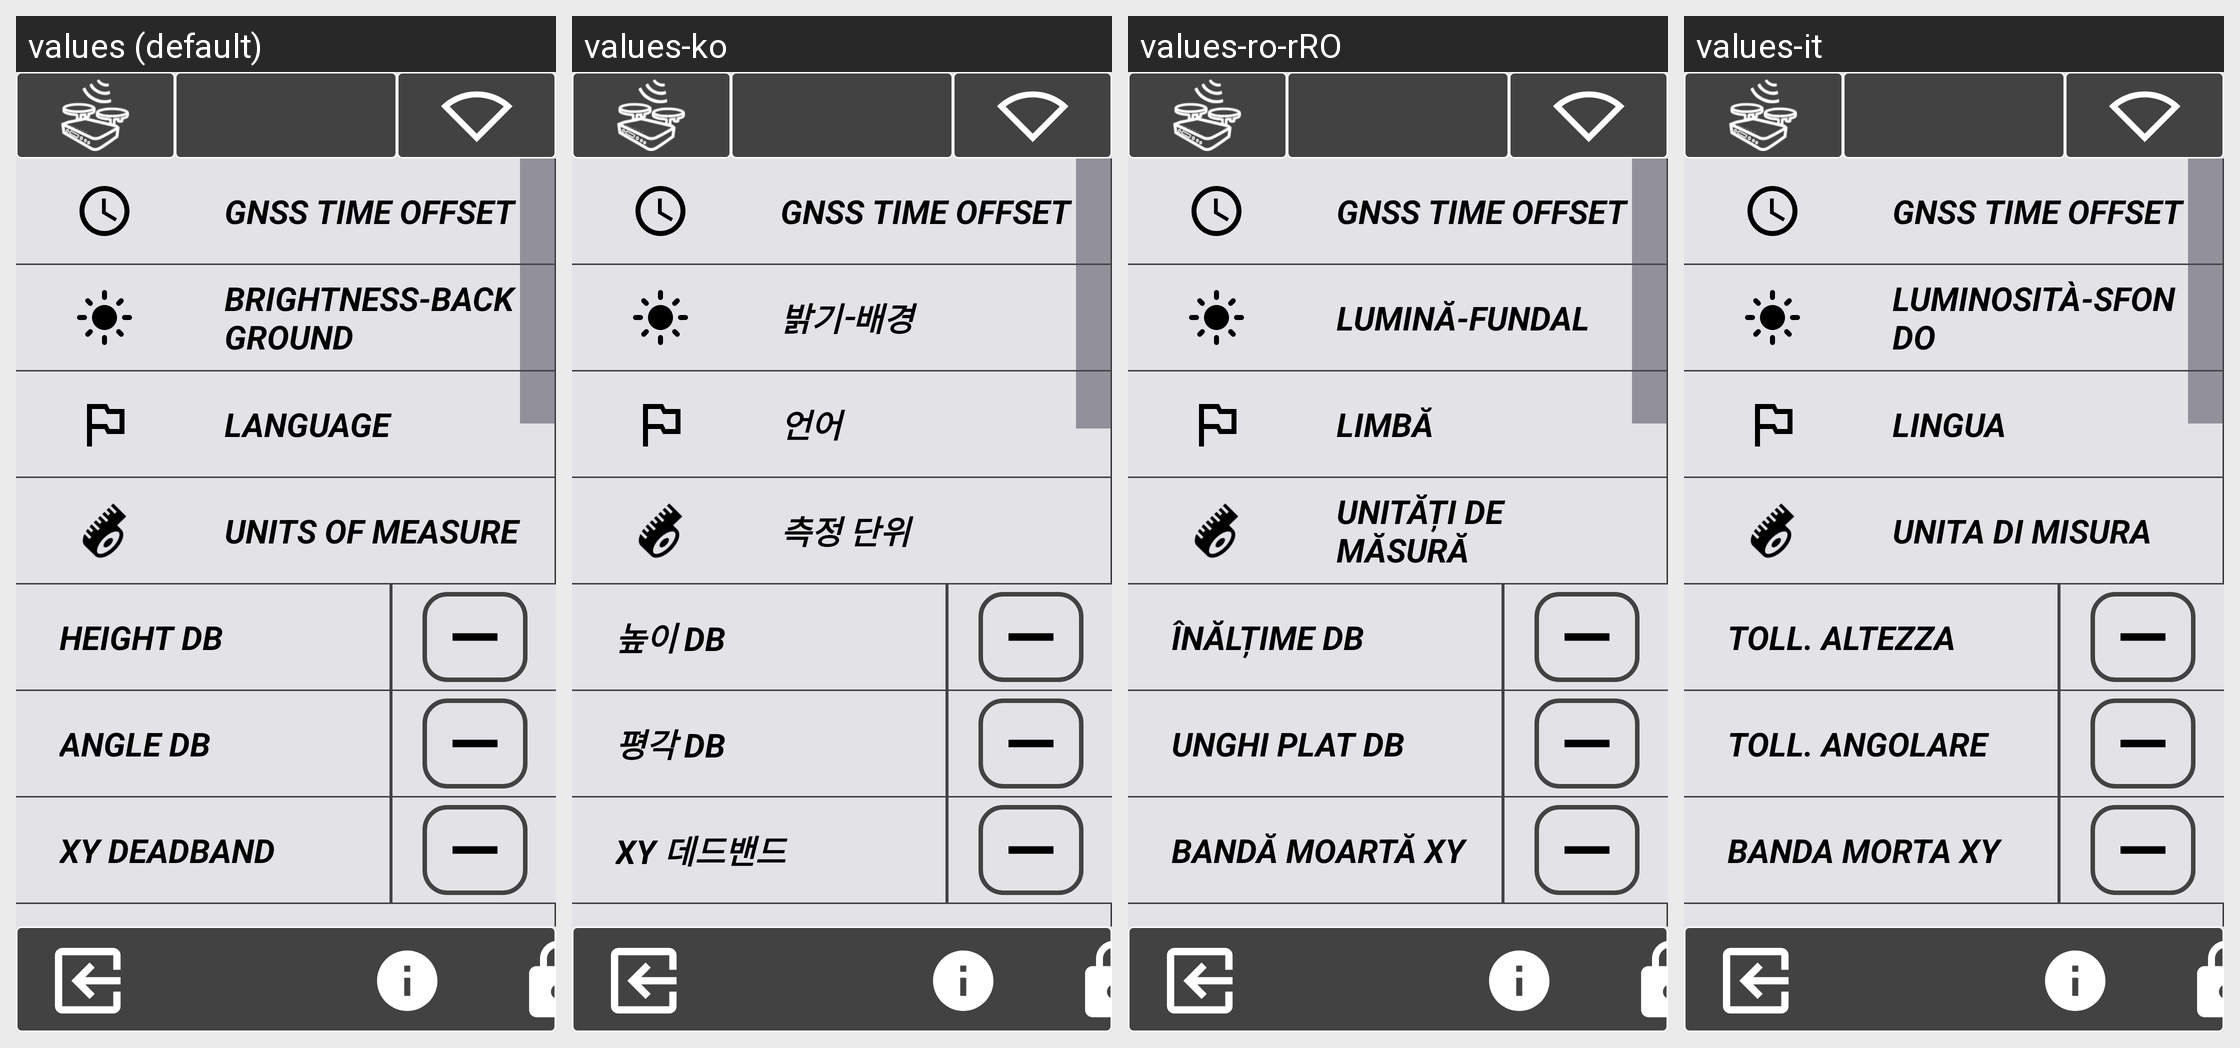

Translations of the strings shown on this Android screen, per locale in the grid:
Android screen res/layout/activity_settaggio_utente.xml rendered under 4 locales, left to right: values (default), values-ko, values-ro-rRO, values-it. Device: Nexus 5 (rendered at 1080×1920; each locale shown at half size, 540×960, under a caption strip naming it); theme Theme.Stx_dig.
Other locales in the repository, not shown: values-cs, values-da, values-de, values-el, values-en, values-es, values-fi, values-fr, values-is, values-ja, values-nl-rNL, values-no, values-pt, values-ru, values-sv, values-zh.
Strings drawn on this screen, with the default value and each locale's value (text and hints the layout hard-codes, and strings that could not be matched under every locale, appear in the picture but are not listed):

brigbck
  values: BRIGHTNESS-BACKGROUND
  values-ko: 밝기-배경
  values-ro-rRO: LUMINĂ-FUNDAL
  values-it: LUMINOSITÀ-SFONDO

language
  values: LANGUAGE
  values-ko: 언어
  values-ro-rRO: LIMBĂ
  values-it: LINGUA

user_units
  values: UNITS OF MEASURE
  values-ko: 측정 단위
  values-ro-rRO: UNITĂȚI DE MĂSURĂ
  values-it: UNITA DI MISURA

height_deadband
  values: HEIGHT DB
  values-ko: 높이 DB
  values-ro-rRO: ÎNĂLȚIME DB
  values-it: TOLL. ALTEZZA

flat_angle_deadband
  values: ANGLE DB
  values-ko: 평각 DB
  values-ro-rRO: UNGHI PLAT DB
  values-it: TOLL. ANGOLARE

xy_db
  values: XY DEADBAND
  values-ko: XY 데드밴드
  values-ro-rRO: BANDĂ MOARTĂ XY
  values-it: BANDA MORTA XY
